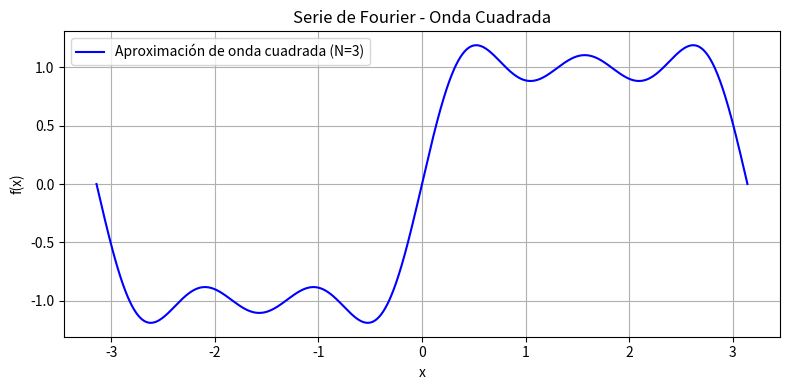

Generate this figure with matplotlib: (Note: this script raises an exception after producing the figure.)
import numpy as np
import matplotlib.pyplot as plt

x = np.linspace(-np.pi, np.pi, 1000)
y = np.zeros_like(x)

N = 3
for n in range(1, 2*N, 2):  # 1, 3, 5
    y += (4 / (np.pi * n)) * np.sin(n * x)

plt.figure(figsize=(8, 4))
plt.plot(x, y, label='Aproximación de onda cuadrada (N=3)', color='blue')
plt.title('Serie de Fourier - Onda Cuadrada')
plt.xlabel('x')
plt.ylabel('f(x)')
plt.grid(True)
plt.legend()
plt.tight_layout()
plt.savefig('plots/serie_fourier.png')
plt.show()
